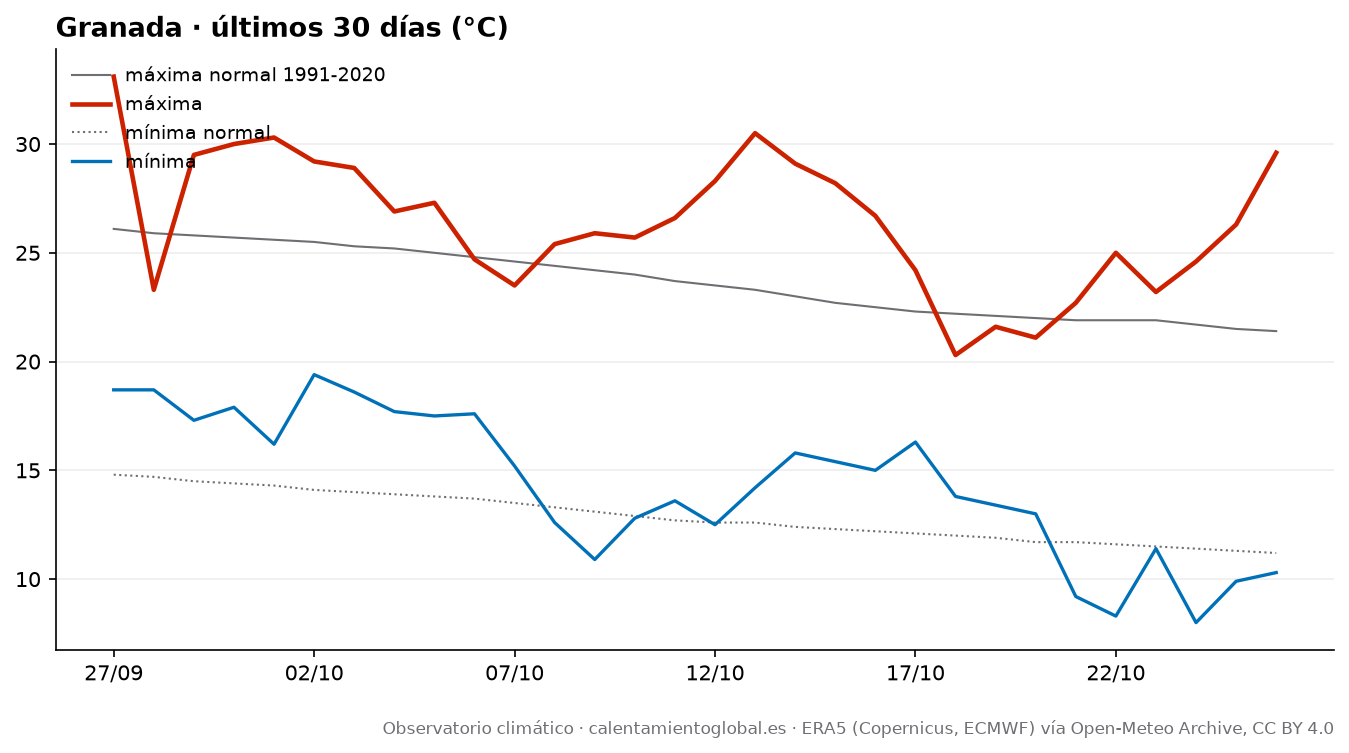

Values plotted in this chart, from the file beside it:
fecha, tmax, tmax_normal, tmin, tmin_normal, lluvia_mm, lluvia_normal_mm
2026-09-27, 33.1, 26.1, 18.7, 14.8, 0.0, 1.4
2026-09-28, 23.3, 25.9, 18.7, 14.7, 3.3, 1.4
2026-09-29, 29.5, 25.8, 17.3, 14.5, 0.6, 1.45
2026-09-30, 30.0, 25.7, 17.9, 14.4, 0.0, 1.45
2026-10-01, 30.3, 25.6, 16.2, 14.3, 0.0, 1.46
2026-10-02, 29.2, 25.5, 19.4, 14.1, 6.1, 1.44
2026-10-03, 28.9, 25.3, 18.6, 14.0, 2.3, 1.45
2026-10-04, 26.9, 25.2, 17.7, 13.9, 4.3, 1.48
2026-10-05, 27.3, 25.0, 17.5, 13.8, 1.8, 1.54
2026-10-06, 24.7, 24.8, 17.6, 13.7, 5.3, 1.58
2026-10-07, 23.5, 24.6, 15.2, 13.5, 2.2, 1.61
2026-10-08, 25.4, 24.4, 12.6, 13.3, 0.0, 1.62
2026-10-09, 25.9, 24.2, 10.9, 13.1, 0.0, 1.65
2026-10-10, 25.7, 24.0, 12.8, 12.9, 0.0, 1.68
2026-10-11, 26.6, 23.7, 13.6, 12.7, 0.0, 1.71
2026-10-12, 28.3, 23.5, 12.5, 12.6, 0.0, 1.73
2026-10-13, 30.5, 23.3, 14.2, 12.6, 0.0, 1.7
2026-10-14, 29.1, 23.0, 15.8, 12.4, 0.0, 1.62
2026-10-15, 28.2, 22.7, 15.4, 12.3, 0.0, 1.57
2026-10-16, 26.7, 22.5, 15.0, 12.2, 0.2, 1.62
2026-10-17, 24.2, 22.3, 16.3, 12.1, 0.2, 1.63
2026-10-18, 20.3, 22.2, 13.8, 12.0, 8.5, 1.66
2026-10-19, 21.6, 22.1, 13.4, 11.9, 4.7, 1.75
2026-10-20, 21.1, 22.0, 13.0, 11.7, 0.1, 1.82
2026-10-21, 22.7, 21.9, 9.2, 11.7, 0.0, 1.89
2026-10-22, 25.0, 21.9, 8.3, 11.6, 0.0, 1.91
2026-10-23, 23.2, 21.9, 11.4, 11.5, 0.0, 1.92
2026-10-24, 24.6, 21.7, 8.0, 11.4, 0.0, 1.91
2026-10-25, 26.3, 21.5, 9.9, 11.3, 0.0, 1.96
2026-10-26, 29.6, 21.4, 10.3, 11.2, 0.0, 1.89
